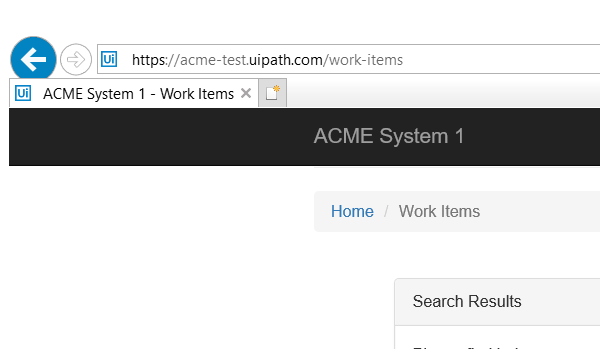
Task: This workflow gets the current time in Bucharest and displays it in the output panel
Workflow: Sequence - Video Demo - Using Index Variables in Selectors -Acme

Step 1: Attach Window 'iexplore.exe ACME' on the element in window 'ACME System 1 - Work Items - Internet Explorer' (iexplore.exe)

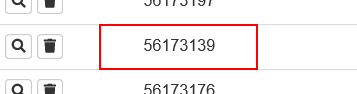
Step 2: get-text from the table cell in window 'ACME System 1 - Work Items'
